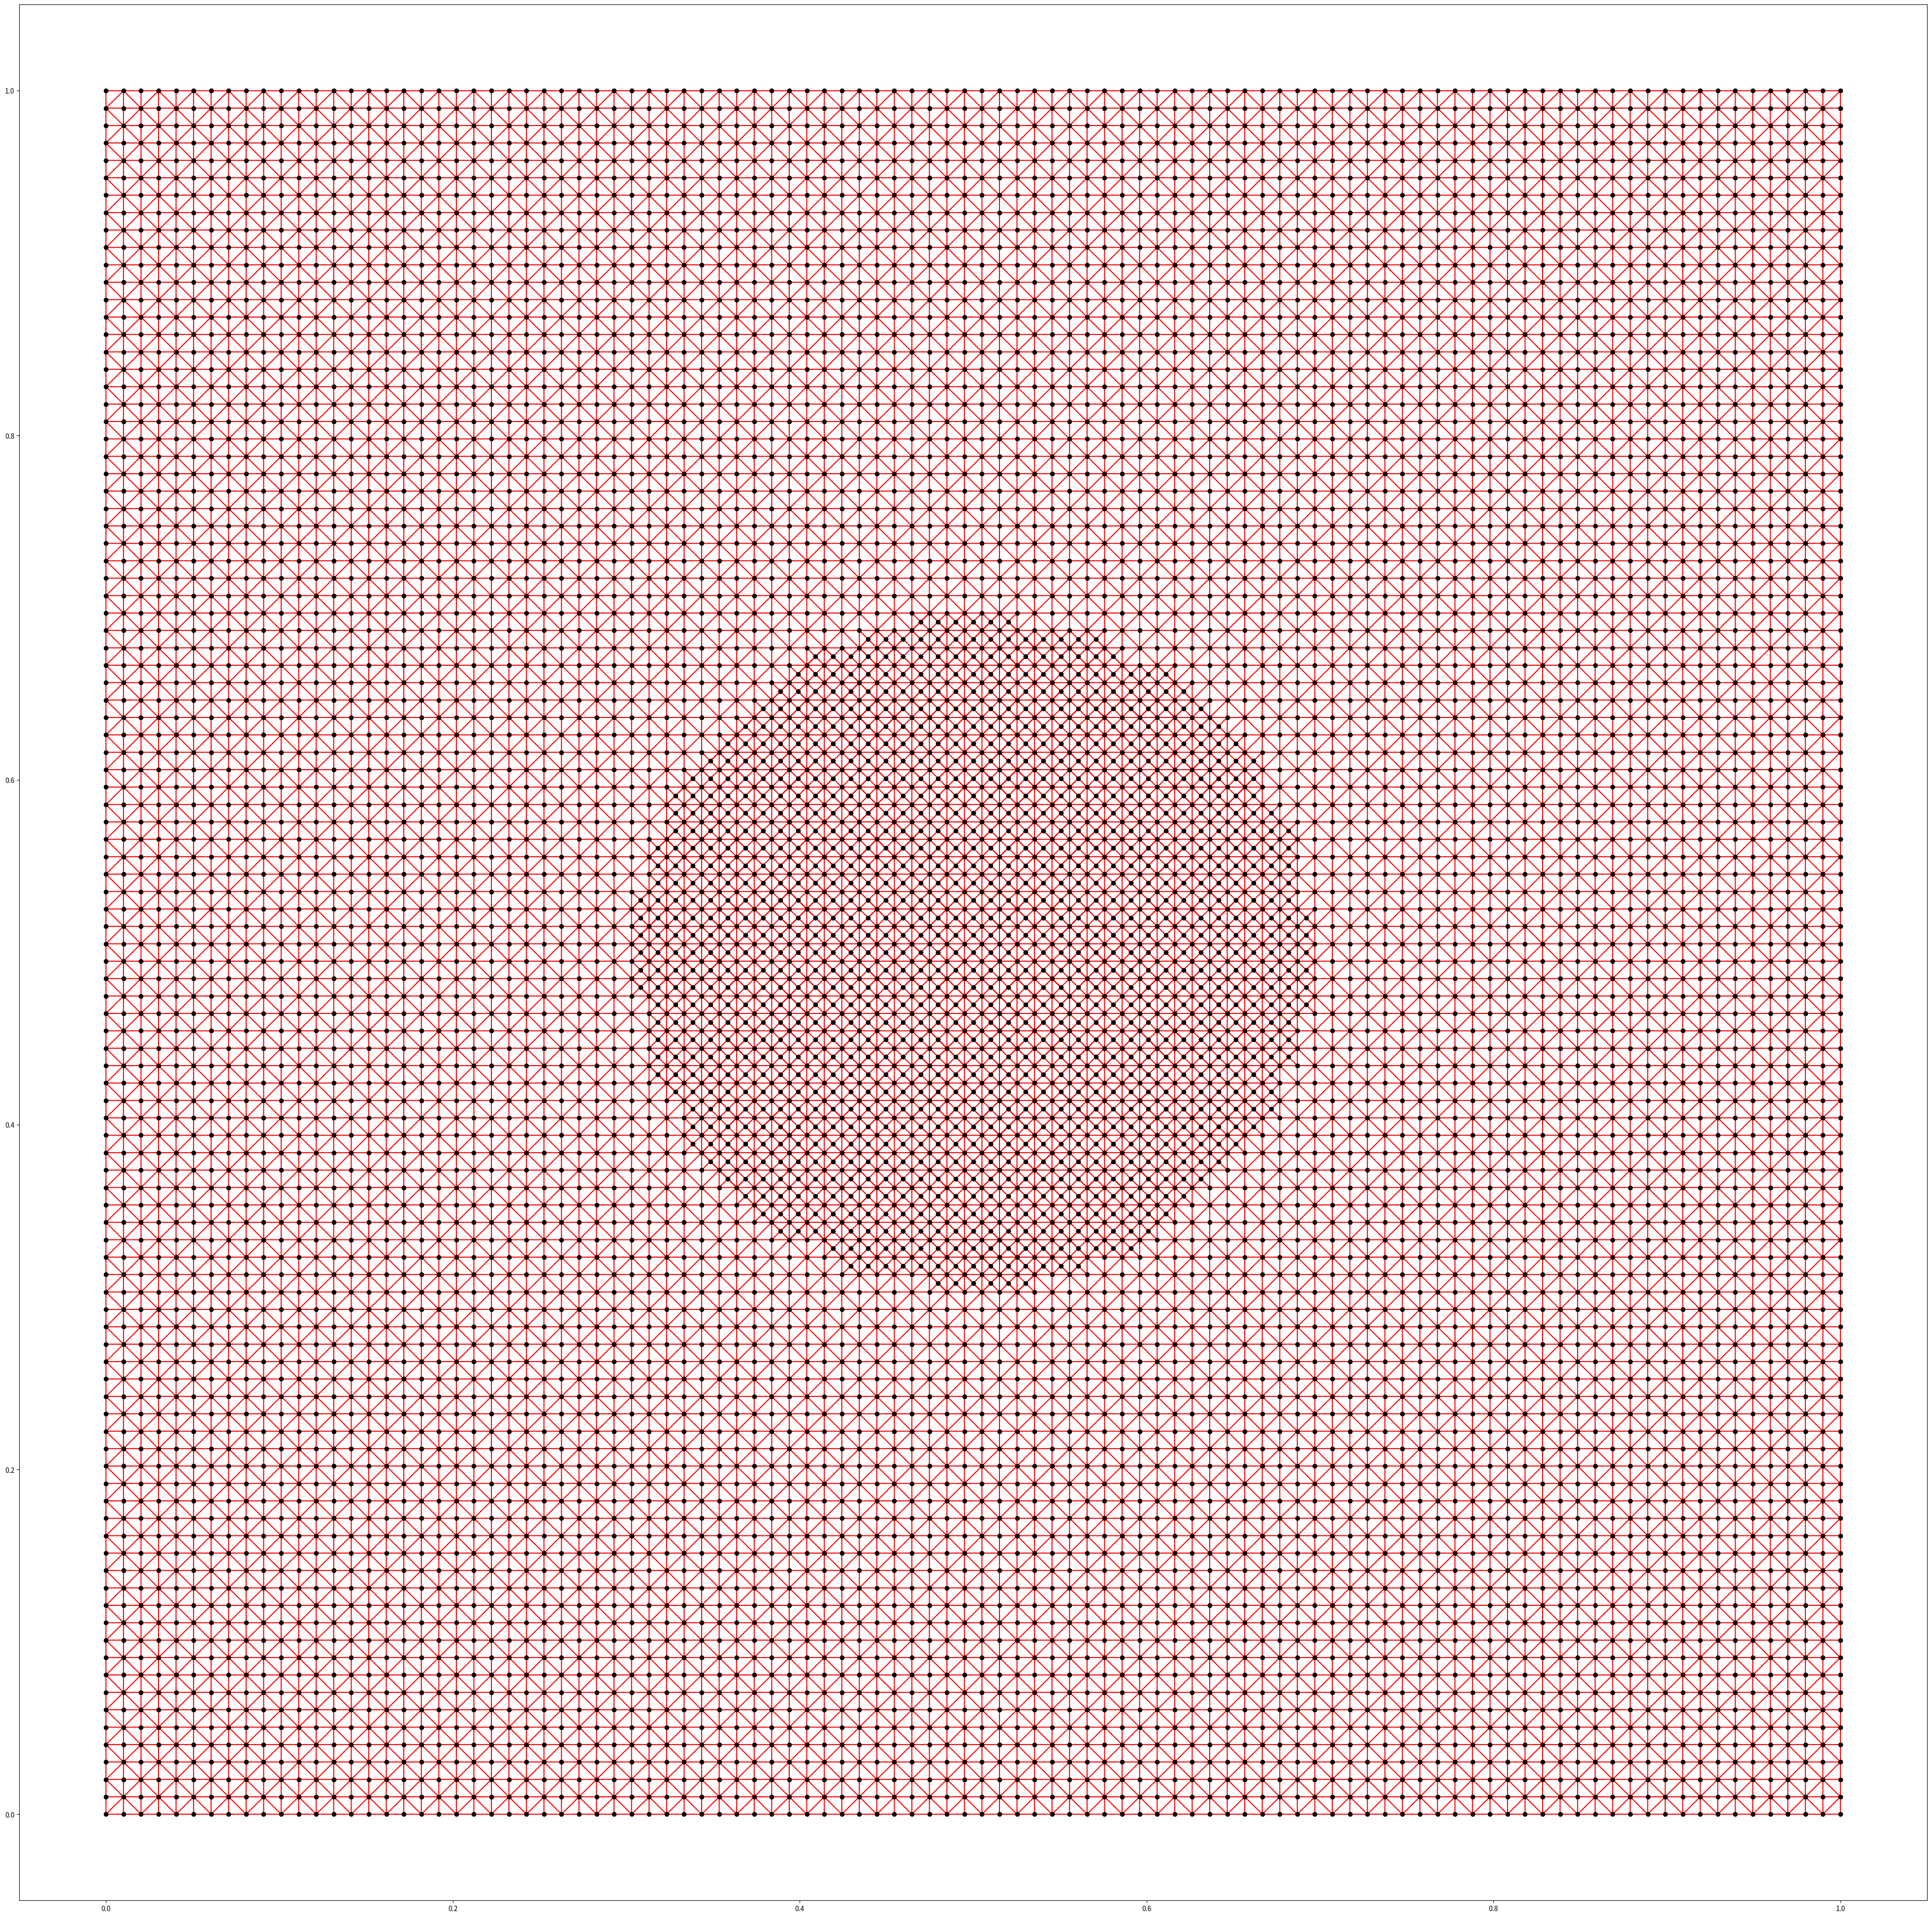

Recreate this plot in Python.
import numpy as np
import matplotlib.pyplot as plt

class Mesh(object):
    
    def __init__(self, size):
        """Constructor"""
        # размерность сетки
        self.size = size
        
        # координаты x и y 
        x = np.linspace(0, 1, self.size)
        y = np.linspace(0, 1, self.size)
        
        # все вершины
        self.vertices = []
        for x_idx in range(0, np.size(x)):
            for y_idx in range(0, np.size(y)):
                self.vertices.append([y[y_idx], x[x_idx]])
        
        # набор идентификаторов вершин, в которыйх сходятся диагонали большой квадратной сетки
        # далее называю узлами
        self.nodes = []
        
        # набор троек идентификаторов вершин соединенные в треуголькики
        self.simplices = []

    def add_new_simplex(self, vertex_id, i):
        if i == 0:
            return [vertex_id - self.size - 1, vertex_id - self.size, vertex_id]
        if i == 1:
            return [vertex_id - self.size, vertex_id - self.size + 1, vertex_id]
        if i == 2:
            return [vertex_id - self.size + 1, vertex_id, vertex_id + 1]
        if i == 3:
            return [vertex_id, vertex_id + 1, vertex_id + self.size + 1]
        if i == 4:
            return [vertex_id, vertex_id + self.size, vertex_id + self.size + 1]
        if i == 5:
            return [vertex_id, vertex_id + self.size - 1, vertex_id + self.size]
        if i == 6:
            return [vertex_id - 1, vertex_id, vertex_id + self.size - 1]
        if i == 7:
            return [vertex_id - self.size - 1, vertex_id - 1, vertex_id]
    
                    
    def simplices_generation(self):
        for vertex_id_0 in range(1, self.size, 2):
            for vertex_id_nsize in range(self.size + vertex_id_0, len(self.vertices), self.size*2):
                self.nodes.append(vertex_id_nsize)
                # последняя строка, не добавляются верхние половины диагоналей
                if vertex_id_nsize > len(self.vertices) - self.size:
                    self.simplices.append(self.add_new_simplex(vertex_id_nsize, 0))
                    self.simplices.append(self.add_new_simplex(vertex_id_nsize, 7))
                    # последняя строка, последний столбец, не добавляются верхние и правая половины диагоналей
                    if vertex_id_0 != self.size - 1:
                        self.simplices.append(self.add_new_simplex(vertex_id_nsize, 1))
                        self.simplices.append(self.add_new_simplex(vertex_id_nsize, 2))
                
                # последний столбец, не добавляются правые половины диагоналей
                elif vertex_id_0 == self.size - 1:
                    self.simplices.append(self.add_new_simplex(vertex_id_nsize, 0))
                    for i in range(5,8):
                        self.simplices.append(self.add_new_simplex(vertex_id_nsize, i))
                # добавляются все половины диагоналей
                else: 
                    for i in range(8):
                        self.simplices.append(self.add_new_simplex(vertex_id_nsize, i))


class AdaptiveMesh(Mesh):
    
    def generation_additional_simplices(self, r, x0, y0):
#         print(self.nodes_in_circle(r, x0, y0))
        for node in self.nodes_in_circle(r, x0, y0):
            new_simplex_it = 0                                  
            for new_vertex_it in range(4):  
                if self.in_circle(self.diagonal_vertex(node, new_vertex_it), r, x0, y0):
                    new_vertex_id = self.add_new_vertex(node, self.diagonal_vertex(node, new_vertex_it))  
                    for it in range(4):
                        self.add_additional_simplex(node, new_vertex_id, new_simplex_it)
                        new_simplex_it += 1
                else:
                    new_simplex_it += 4
    
class AdaptiveMesh(Mesh):
    
    def generation_additional_simplices(self, r, x0, y0):
        # проходим по всем узлам, лежащим внутри окружности
        #print(self.nodes_in_circle(r, x0, y0))
        for node in self.nodes_in_circle(r, x0, y0):
            new_simplex_it = 0   
            # строим новую вершину на середине полудиагонали, если внешний угол входит в окружность 
            for new_vertex_it in range(4):  
                if self.in_circle(self.diagonal_vertex(node, new_vertex_it), r, x0, y0):
                    new_vertex_id = self.add_new_vertex(node, self.diagonal_vertex(node, new_vertex_it)) 
                    # строим 4 новых треугольника
                    for it in range(4):
                        self.add_additional_simplex(node, new_vertex_id, new_simplex_it)
                        new_simplex_it += 1
                else:
                    new_simplex_it += 4
    
    # идентификатор внешнего угла большого квадрата
    def diagonal_vertex(self, node, i):
        if i == 0:
            return node - self.size + 1
        if i == 1:
            return node + self.size + 1
        if i == 2:
            return node + self.size - 1
        if i == 3:
            return node - self.size - 1
    
    def add_new_vertex(self, vertex_id_1, vertex_id_2):
        self.vertices.append([self.midpoint_coordinate(vertex_id_1,vertex_id_2,0), self.midpoint_coordinate(vertex_id_1,vertex_id_2,1)])
        return len(self.vertices) - 1
    
    # формула вычисления координаты середины отрезка
    def midpoint_coordinate(self, vertex_id_1, vertex_id_2, dim):
        return (self.vertices[vertex_id_1][dim] + self.vertices[vertex_id_2][dim]) / 2
    
    # проверка, находится ли точка внутри окружности
    def in_circle(self, vertex_id, r, x0, y0):
        if (self.vertices[vertex_id][0] - x0)**2 + (self.vertices[vertex_id][1] - y0)**2 <= r**2:
            return True
        else:
            return False
    
    # составить набор узлов, которые находятся внутри окружности
    def nodes_in_circle(self, r, x0, y0):
        temp = []
        for vertex_id in self.nodes:
            if self.in_circle(vertex_id, r, x0, y0):
                temp.append(vertex_id)
        return temp
    
    def add_additional_simplex(self, node, new_vertex_id, i):
        if i == 0:
            self.simplices.append([node - self.size, node - self.size + 1, new_vertex_id])
        if i == 1:
            self.simplices.append([node - self.size + 1 , node + 1, new_vertex_id])
        if i == 2:
            self.simplices.append([node, node + 1, new_vertex_id])
        if i == 3:
            self.simplices.append([node - self.size, node, new_vertex_id])
        if i == 4:
            self.simplices.append([node, node + 1, new_vertex_id])
        if i == 5:
            self.simplices.append([node + 1, node + self.size + 1, new_vertex_id])
        if i == 6:
            self.simplices.append([node + self.size, node + self.size + 1, new_vertex_id])
        if i == 7:
            self.simplices.append([node, node + self.size, new_vertex_id])
        if i == 8:
            self.simplices.append([node, node + self.size, new_vertex_id])
        if i == 9:
            self.simplices.append([node + self.size - 1, node + self.size, new_vertex_id])
        if i == 10:
            self.simplices.append([node - 1, node + self.size - 1, new_vertex_id])
        if i == 11:
            self.simplices.append([node - 1, node, new_vertex_id])
        if i == 12:
            self.simplices.append([node - 1, node, new_vertex_id])
        if i == 13:
            self.simplices.append([node - self.size - 1, node - 1, new_vertex_id])
        if i == 14:
            self.simplices.append([node - self.size - 1, node - self.size, new_vertex_id])
        if i == 15:
            self.simplices.append([node - self.size, node, new_vertex_id])
                
 
if __name__ == "__main__":
    size = 100
    r, x0, y0 = 0.2, 0.5, 0.5
    mesh = AdaptiveMesh(size)
    mesh.simplices_generation()
    mesh.generation_additional_simplices(r, x0, y0)
    
    Data = np.array(mesh.vertices, dtype=float)
    plt.figure(figsize=(50, 50))   
    plt.triplot(Data[:, 0], Data[:, 1], mesh.simplices, color='r')
    plt.scatter(Data[:, 0], Data[:, 1], color='k')
    
    plt.show()